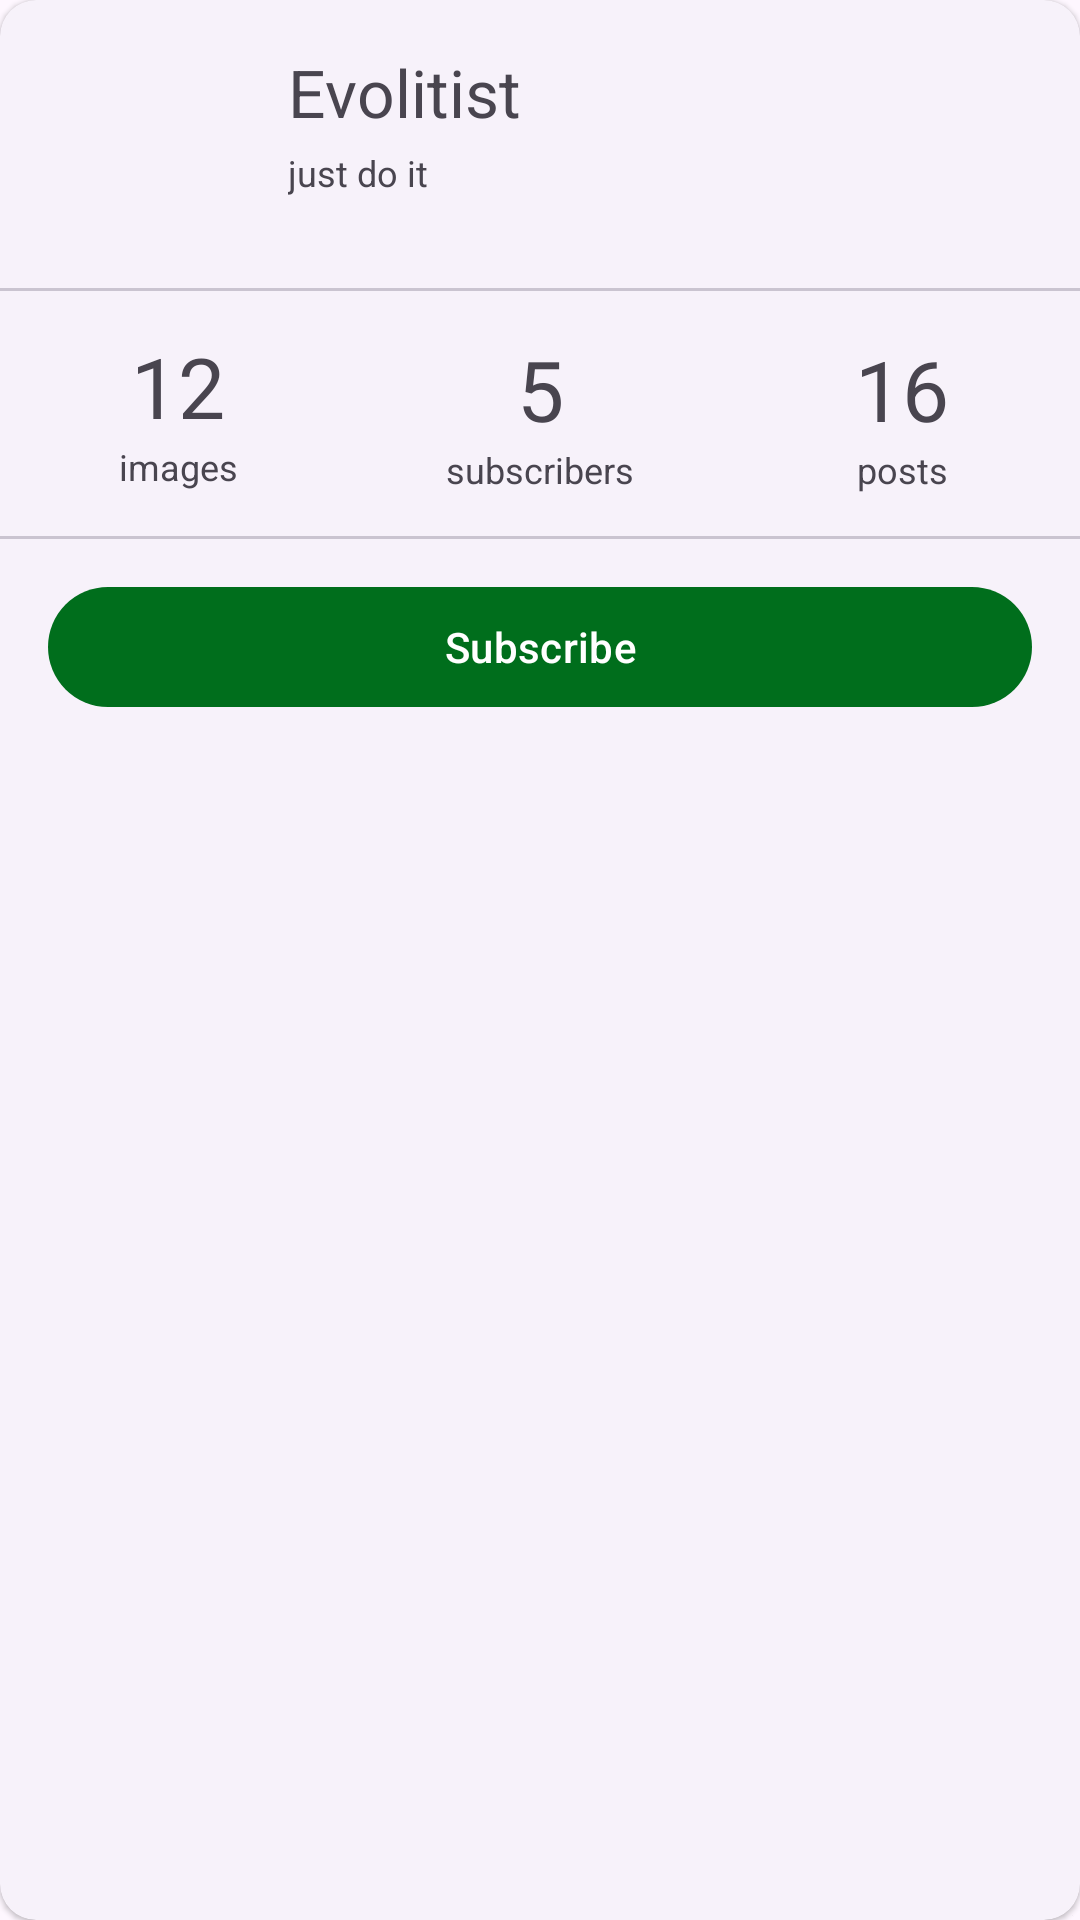

Reconstruct the res/layout file that produces this screen, plus the resources it refers to.
<!-- AndroidManifest.xml: application theme Theme.NanoPost -->
<!-- res/layout/profile_card.xml -->
<?xml version="1.0" encoding="utf-8"?>
<com.google.android.material.card.MaterialCardView xmlns:android="http://schemas.android.com/apk/res/android"
    xmlns:app="http://schemas.android.com/apk/res-auto"
    xmlns:tools="http://schemas.android.com/tools"
    style="@style/Widget.Material3.CardView.Elevated"
    android:layout_width="match_parent"
    android:layout_height="wrap_content"
    android:layout_marginStart="16dp"
    android:layout_marginEnd="16dp"
    android:layout_marginBottom="16dp">

    <androidx.constraintlayout.widget.ConstraintLayout
        android:layout_width="match_parent"
        android:layout_height="wrap_content">

        <com.google.android.material.imageview.ShapeableImageView
            android:id="@+id/header_monogram"
            android:layout_width="64dp"
            android:layout_height="64dp"
            android:layout_marginStart="16dp"
            android:layout_marginTop="16dp"
            android:src="@drawable/avatar"
            app:shapeAppearanceOverlay="@style/CornerSize50Percent"
            app:layout_constraintStart_toStartOf="parent"
            app:layout_constraintTop_toTopOf="parent" />

      

        <com.google.android.material.textview.MaterialTextView
            android:id="@+id/header_name"
            android:layout_width="wrap_content"
            android:layout_height="wrap_content"
            android:layout_marginStart="16dp"
            android:layout_marginTop="16dp"
            android:text="Evolitist"
            android:textSize="22sp"
            app:layout_constraintStart_toEndOf="@+id/header_monogram"
            app:layout_constraintTop_toTopOf="parent" />

        <com.google.android.material.textview.MaterialTextView
            android:id="@+id/bio"
            android:layout_width="wrap_content"
            android:layout_height="wrap_content"
            android:layout_marginStart="16dp"
            android:layout_marginTop="4dp"
            android:text="just do it"
            android:textSize="12sp"
            app:layout_constraintStart_toEndOf="@+id/header_monogram"
            app:layout_constraintTop_toBottomOf="@+id/header_name" />

        <com.google.android.material.divider.MaterialDivider
            android:id="@+id/header_divider"
            android:layout_width="match_parent"
            android:layout_height="1dp"
            android:layout_marginTop="16dp"
            app:layout_constraintTop_toBottomOf="@+id/header_monogram" />

        <androidx.constraintlayout.widget.Guideline
            android:id="@+id/gl_1"
            android:layout_width="wrap_content"
            android:layout_height="wrap_content"
            android:orientation="vertical"
            app:layout_constraintGuide_percent="0.33" />

        <androidx.constraintlayout.widget.Guideline
            android:id="@+id/gl_2"
            android:layout_width="wrap_content"
            android:layout_height="wrap_content"
            android:orientation="vertical"
            app:layout_constraintGuide_percent="0.67" />

        <com.google.android.material.textview.MaterialTextView
            android:id="@+id/header_numberImages"
            android:layout_width="wrap_content"
            android:layout_height="wrap_content"
            android:layout_marginTop="14dp"
            android:text="12"
            android:textSize="28sp"
            app:layout_constraintEnd_toStartOf="@+id/gl_1"
            app:layout_constraintStart_toStartOf="parent"
            app:layout_constraintTop_toTopOf="@+id/header_divider" />

        <com.google.android.material.textview.MaterialTextView
            android:id="@+id/header_numberSubscribers"
            android:layout_width="wrap_content"
            android:layout_height="wrap_content"
            android:layout_marginTop="14dp"
            android:text="5"
            android:textSize="28sp"
            app:layout_constraintEnd_toStartOf="@+id/gl_2"
            app:layout_constraintStart_toStartOf="@+id/gl_1"
            app:layout_constraintTop_toBottomOf="@+id/header_divider" />

        <com.google.android.material.textview.MaterialTextView
            android:id="@+id/header_numberPosts"
            android:layout_width="wrap_content"
            android:layout_height="wrap_content"
            android:layout_marginTop="14dp"
            android:text="16"
            android:textSize="28sp"
            app:layout_constraintEnd_toEndOf="parent"
            app:layout_constraintStart_toStartOf="@+id/gl_2"
            app:layout_constraintTop_toBottomOf="@+id/header_divider" />

        <com.google.android.material.textview.MaterialTextView
            android:layout_width="wrap_content"
            android:layout_height="wrap_content"
            android:text="images"
            android:textSize="12sp"
            app:layout_constraintEnd_toStartOf="@+id/gl_1"
            app:layout_constraintStart_toStartOf="parent"
            app:layout_constraintTop_toBottomOf="@+id/header_numberImages" />

        <com.google.android.material.textview.MaterialTextView
            android:id="@+id/materialTextView3"
            android:layout_width="wrap_content"
            android:layout_height="wrap_content"
            android:text="subscribers"
            android:textSize="12sp"
            app:layout_constraintEnd_toStartOf="@+id/gl_2"
            app:layout_constraintStart_toStartOf="@+id/gl_1"
            app:layout_constraintTop_toBottomOf="@+id/header_numberSubscribers" />

        <com.google.android.material.textview.MaterialTextView
            android:layout_width="wrap_content"
            android:layout_height="wrap_content"
            android:text="posts"
            android:textSize="12sp"
            app:layout_constraintEnd_toEndOf="parent"
            app:layout_constraintStart_toStartOf="@+id/gl_2"
            app:layout_constraintTop_toBottomOf="@+id/header_numberPosts" />

        <com.google.android.material.divider.MaterialDivider
            android:id="@+id/header_divider2"
            android:layout_width="match_parent"
            android:layout_height="1dp"
            android:layout_marginTop="14dp"
            app:layout_constraintTop_toBottomOf="@+id/materialTextView3" />

        <com.google.android.material.button.MaterialButton
            android:id="@+id/subscribe_button"
            style="@style/Widget.Material3.Button.CommonButtonFilled"
            android:layout_width="match_parent"
            android:layout_height="40dp"
            android:layout_margin="16dp"
            android:text="@string/subscribe"
            app:layout_constraintBottom_toBottomOf="parent"
            app:layout_constraintEnd_toEndOf="parent"
            app:layout_constraintStart_toStartOf="parent"
            app:layout_constraintTop_toBottomOf="@+id/header_divider2"
            tools:ignore="TouchTargetSizeCheck"
            />
        <com.google.android.material.button.MaterialButton
            android:id="@+id/edit_button"
            style="@style/Widget.Material3.Button.CommonButtonTonal"
            android:layout_width="match_parent"
            android:layout_height="40dp"
            android:layout_margin="16dp"
            android:text="@string/edit"
            app:layout_constraintBottom_toBottomOf="parent"
            app:layout_constraintEnd_toEndOf="parent"
            app:layout_constraintStart_toStartOf="parent"
            app:layout_constraintTop_toBottomOf="@+id/header_divider2"
            tools:ignore="TouchTargetSizeCheck"
            android:visibility="invisible"/>
        <com.google.android.material.button.MaterialButton
            android:id="@+id/unsubscribe_button"
            style="@style/Widget.Material3.Button.CommonButtonOutlined"
            android:layout_width="match_parent"
            android:layout_height="40dp"
            android:layout_margin="16dp"
            android:text="@string/unsubscribe"
            app:layout_constraintBottom_toBottomOf="parent"
            app:layout_constraintEnd_toEndOf="parent"
            app:layout_constraintStart_toStartOf="parent"
            app:layout_constraintTop_toBottomOf="@+id/header_divider2"
            tools:ignore="TouchTargetSizeCheck"
            android:visibility="invisible"/>


    </androidx.constraintlayout.widget.ConstraintLayout>


</com.google.android.material.card.MaterialCardView>
<!-- resources referenced by this layout -->
<resources>
  <string name="edit">Edit</string>
  <string name="subscribe">Subscribe</string>
  <string name="unsubscribe">Unsubscribe</string>
  <style name="CornerSize50Percent" parent="">
          <item name="cornerSize">50%</item>
      </style>
  <style name="Widget.Material3.Button.CommonButtonFilled" parent="Widget.Material3.Button">
          <item name="android:insetTop">0dp</item>
          <item name="android:insetBottom">0dp</item>
          <item name="android:textAllCaps">false</item>
      </style>
  <style name="Widget.Material3.Button.CommonButtonOutlined" parent="Widget.Material3.Button.OutlinedButton">
          <item name="android:insetTop">0dp</item>
          <item name="android:insetBottom">0dp</item>
          <item name="android:textAllCaps">false</item>
      </style>
  <style name="Widget.Material3.Button.CommonButtonTonal" parent="Widget.Material3.Button.TonalButton">
          <item name="android:insetTop">0dp</item>
          <item name="android:insetBottom">0dp</item>
          <item name="android:textAllCaps">false</item>
      </style>
  <style name="Theme.NanoPost" parent="Theme.Material3.DayNight">
          <item name="windowActionBar">false</item>
          <item name="windowNoTitle">true</item>
          
          <item name="colorPrimary">@color/coldGreen1</item>
          <item name="colorOnPrimary">@color/white</item>
          <item name="colorPrimaryContainer">@color/coldGreen1_light</item>
          <item name="colorOnPrimaryContainer">@color/coldGreen1_dark</item>
          <item name="colorPrimarySurface">@color/coldGreen1_Surface</item>
          
          <item name="colorSecondary">@color/warmGreen1</item>
          <item name="colorOnSecondary">@color/white</item>
          <item name="colorSecondaryContainer">@color/warmGreen1_light</item>
          <item name="colorOnSecondaryContainer">@color/warmGreen1_dark</item>
          
          <item name="colorTertiary">@color/coldRed1</item>
          <item name="colorOnTertiary">@color/white</item>
          <item name="colorTertiaryContainer">@color/coldRed1_light</item>
          <item name="colorOnTertiaryContainer">@color/coldRed1_dark</item>
          
          <item name="colorError">@color/warmRed1</item>
          <item name="colorOnError">@color/white</item>
          <item name="colorErrorContainer">@color/warmRed1_light</item>
          <item name="colorOnErrorContainer">@color/warmRed1_dark</item>
          
          <item name="android:statusBarColor">?attr/colorPrimary</item>
          
          <item name="backgroundColor">@color/background_light</item>
          <item name="colorOutline">@color/gray_dark</item>
          <item name="dividerColor">@color/blue_gray</item>
          <item name="colorOnSurfaceVariant">@color/blue_gray_dark</item>
          <item name="colorSurface">?backgroundColor</item>
          <item name="colorOnSurface">@color/onSurfaceLight</item>
          <item name="colorSurfaceContainerHighest">@color/neutral90</item>
      </style>
  <color name="coldGreen1">#006E1C</color>
  <color name="white">#FFFFFFFF</color>
  <color name="coldGreen1_light">#94F990</color>
  <color name="coldGreen1_dark">#002204</color>
  <color name="coldGreen1_Surface">#0D006E1C</color>
  <color name="warmGreen1">#636100</color>
  <color name="warmGreen1_light">#EBE86E</color>
  <color name="warmGreen1_dark">#1D1D00</color>
  <color name="coldRed1">#AB2A64</color>
  <color name="coldRed1_light">#FFD9E3</color>
  <color name="coldRed1_dark">#3E001E</color>
  <color name="warmRed1">#BA1A1A</color>
  <color name="warmRed1_light">#FFDAD6</color>
  <color name="warmRed1_dark">#410002</color>
  <color name="background_light">#FCFDF6</color>
  <color name="gray_dark">#72796F</color>
  <color name="blue_gray">#DEE5D8</color>
  <color name="blue_gray_dark">#424940</color>
  <color name="onSurfaceLight">#1A1C19</color>
  <color name="neutral90">#DEE5D8</color>
</resources>
